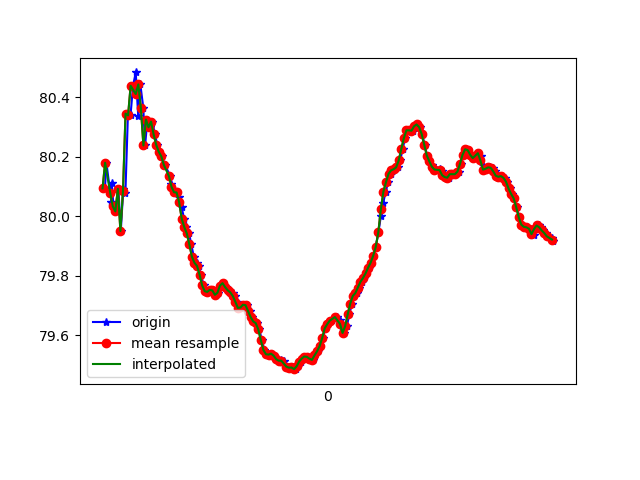

The file beside this chart, header and first rows:
1618183373139, 879036083237985, 80.09364, 14.722792, 86.479
1618183373150, 879036102468755, 80.18, 14.73, 85.89
1618183373190, 879036121699525, 80.05, 14.74, 86.11
1618183373192, 879036140930295, 80.11, 14.81, 86.44
1618183373206, 879036160161065, 80.03, 14.77, 86.13
1618183373231, 879036179391835, 80.02, 14.87, 86.96
1618183373244, 879036198622605, 80.09, 14.81, 86.42
1618183373263, 879036217853375, 79.95, 14.83, 87.19
1618183373282, 879036237084145, 80.09, 14.82, 86.44
1618183373299, 879036256314915, 80.08, 14.78, 86.78
1618183373319, 879036275545685, 80.35, 14.86, 86.33
1618183373339, 879036294776455, 80.34, 14.8, 85.84
1618183373359, 879036314007225, 80.44, 14.82, 86.55
1618183373380, 879036333237995, 80.48, 14.78, 85.82
1618183373399, 879036352468765, 80.34, 14.79, 86.22
1618183373416, 879036371699535, 80.44, 14.89, 86.14
1618183373439, 879036390930305, 80.37, 14.84, 86.04
1618183373453, 879036410161075, 80.24, 14.89, 86.82
1618183373472, 879036429391845, 80.32, 14.91, 86.19
1618183373492, 879036448622615, 80.3, 14.9, 86.73
1618183373511, 879036467853385, 80.32, 14.91, 86.55
1618183373529, 879036487084155, 80.28, 14.9, 86.7
1618183373549, 879036506314925, 80.24, 14.91, 86.68
1618183373566, 879036525545695, 80.22, 14.91, 86.67
1618183373587, 879036544776465, 80.2, 14.92, 86.66
1618183373607, 879036564007235, 80.17, 14.92, 86.65
1618183373652, 879036583238005, 80.13, 14.91, 86.64
1618183373660, 879036602468775, 80.11, 14.9, 86.63
1618183373672, 879036621699545, 80.09, 14.89, 86.62
1618183373682, 879036640930315, 80.08, 14.88, 86.61
1618183373706, 879036660288140, 80.08, 14.89, 86.6
1618183373720, 879036679518910, 80.06, 14.88, 86.6
1618183373739, 879036698749680, 80.03, 14.88, 86.61
1618183373759, 879036717980450, 79.99, 14.87, 86.6
1618183373777, 879036737211220, 79.96, 14.86, 86.6
1618183373798, 879036756441990, 79.94, 14.87, 86.58
1618183373815, 879036775672760, 79.91, 14.87, 86.58
1618183373835, 879036794903530, 79.86, 14.86, 86.56
1618183373856, 879036814134300, 79.84, 14.86, 86.55
1618183373872, 879036833365070, 79.83, 14.87, 86.54
1618183373891, 879036852595840, 79.8, 14.86, 86.53
1618183373911, 879036871826610, 79.77, 14.86, 86.53
1618183373928, 879036891057380, 79.75, 14.88, 86.52
1618183373951, 879036910288150, 79.75, 14.88, 86.52
1618183373967, 879036929518920, 79.75, 14.89, 86.51
1618183373987, 879036948749690, 79.75, 14.89, 86.5
1618183374007, 879036967980460, 79.74, 14.9, 86.49
1618183374024, 879036987211230, 79.74, 14.9, 86.48
1618183374044, 879037006442000, 79.77, 14.91, 86.47
1618183374063, 879037025672770, 79.78, 14.91, 86.46
1618183374084, 879037044903540, 79.76, 14.9, 86.46
1618183374102, 879037064134310, 79.75, 14.9, 86.46
1618183374120, 879037083365080, 79.75, 14.9, 86.45
1618183374139, 879037102595850, 79.74, 14.9, 86.45
1618183374158, 879037121826620, 79.73, 14.9, 86.45
1618183374177, 879037141057390, 79.71, 14.9, 86.45
1618183374196, 879037160288160, 79.69, 14.9, 86.45
1618183374215, 879037179518930, 79.69, 14.91, 86.44
1618183374234, 879037198749700, 79.7, 14.92, 86.43
1618183374253, 879037217980470, 79.7, 14.92, 86.41
1618183374273, 879037237211240, 79.68, 14.92, 86.41
... 124 more rows
